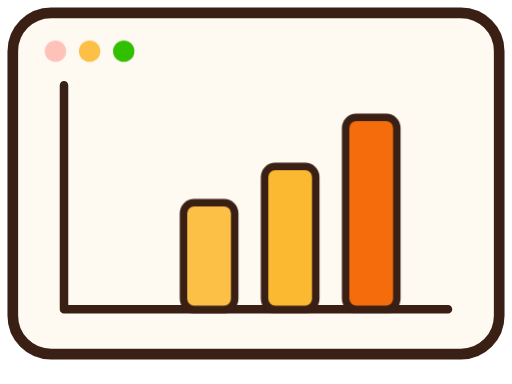
t = 0.00 s
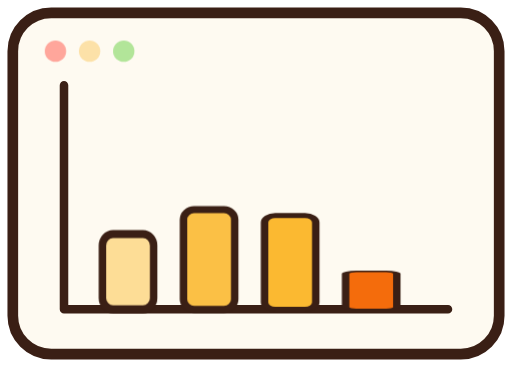
t = 0.90 s
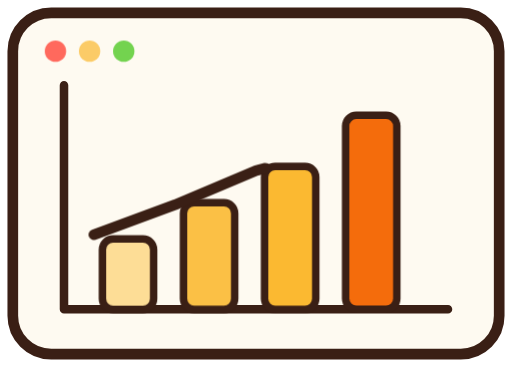
t = 1.85 s
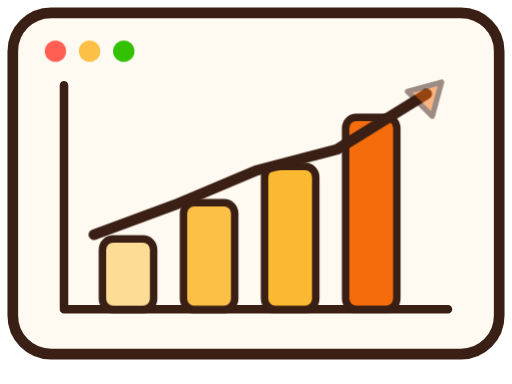
t = 2.85 s
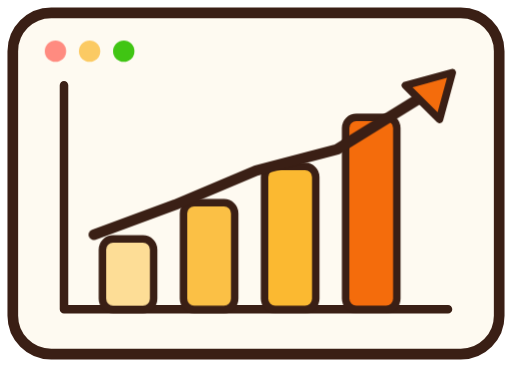
t = 3.70 s
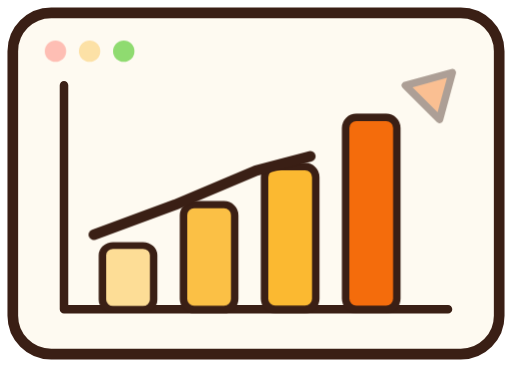
t = 4.66 s

The animated SVG that drew these frames (rendered in a browser with its animation timeline set to each time). Animation: 4 CSS @keyframes rules; one cycle of 5.60 s, repeats indefinitely.

<svg xmlns="http://www.w3.org/2000/svg" viewBox="0 0 240 180" width="240" height="180">
  <!-- Papan grafik harga: batang tumbuh, garis tergambar, panah naik (loop) -->
  <style>
    .bar { transform-box: fill-box; transform-origin: bottom; animation: grow 5s infinite; }
    .b2 { animation-delay: .15s; } .b3 { animation-delay: .3s; } .b4 { animation-delay: .45s; }
    .line { stroke-dasharray: 260; animation: draw 5s ease-in-out infinite; }
    .arrow { transform-box: fill-box; transform-origin: center; animation: pop 5s ease-in-out infinite; }
    .dot { transform-box: fill-box; transform-origin: center; animation: blink 5s ease-in-out infinite; }
    /* tumbuh dengan pantulan; menyusut tanpa pantulan agar tidak menembus garis sumbu */
    @keyframes grow {
      0%,8% { transform: scaleY(0); animation-timing-function: cubic-bezier(.34,1.56,.64,1); }
      30%,85% { transform: scaleY(1); animation-timing-function: cubic-bezier(.5,0,.75,0); }
      100% { transform: scaleY(0); }
    }
    @keyframes draw { 0%,25% { stroke-dashoffset: 260; } 55%,85% { stroke-dashoffset: 0; } 100% { stroke-dashoffset: 260; } }
    @keyframes pop { 0%,52% { opacity: 0; transform: translate(-6px,6px) scale(.3); } 62% { opacity: 1; transform: translate(2px,-3px) scale(1.15); } 70%,85% { opacity: 1; transform: none; } 100% { opacity: 0; } }
    @keyframes blink { 0%,100% { opacity: .35; } 50% { opacity: 1; } }
  </style>
  <rect x="6" y="6" width="228" height="160" rx="18" fill="#fefaf1" stroke="#3a1f15" stroke-width="5"/>
  <circle class="dot" cx="26" cy="24" r="5" fill="#ff5a4e"/><circle class="dot" cx="42" cy="24" r="5" fill="#fbc045" style="animation-delay:.3s"/><circle class="dot" cx="58" cy="24" r="5" fill="#30c000" style="animation-delay:.6s"/>
  <path d="M30 145 H210 M30 145 V40" stroke="#3a1f15" stroke-width="4" stroke-linecap="round" fill="none"/>
  <rect class="bar" x="48" y="112" width="24" height="33" rx="5" fill="#fddd96" stroke="#3a1f15" stroke-width="3.5"/>
  <rect class="bar b2" x="86" y="95" width="24" height="50" rx="5" fill="#fbc045" stroke="#3a1f15" stroke-width="3.5"/>
  <rect class="bar b3" x="124" y="78" width="24" height="67" rx="5" fill="#fbb931" stroke="#3a1f15" stroke-width="3.5"/>
  <rect class="bar b4" x="162" y="55" width="24" height="90" rx="5" fill="#f46c0c" stroke="#3a1f15" stroke-width="3.5"/>
  <polyline class="line" points="44,110 82,96 120,80 158,70 200,44" fill="none" stroke="#3a1f15" stroke-width="5" stroke-linecap="round" stroke-linejoin="round"/>
  <g class="arrow"><path d="M190 40 L212 34 L206 56 Z" fill="#f46c0c" stroke="#3a1f15" stroke-width="3.5" stroke-linejoin="round"/></g>
</svg>
